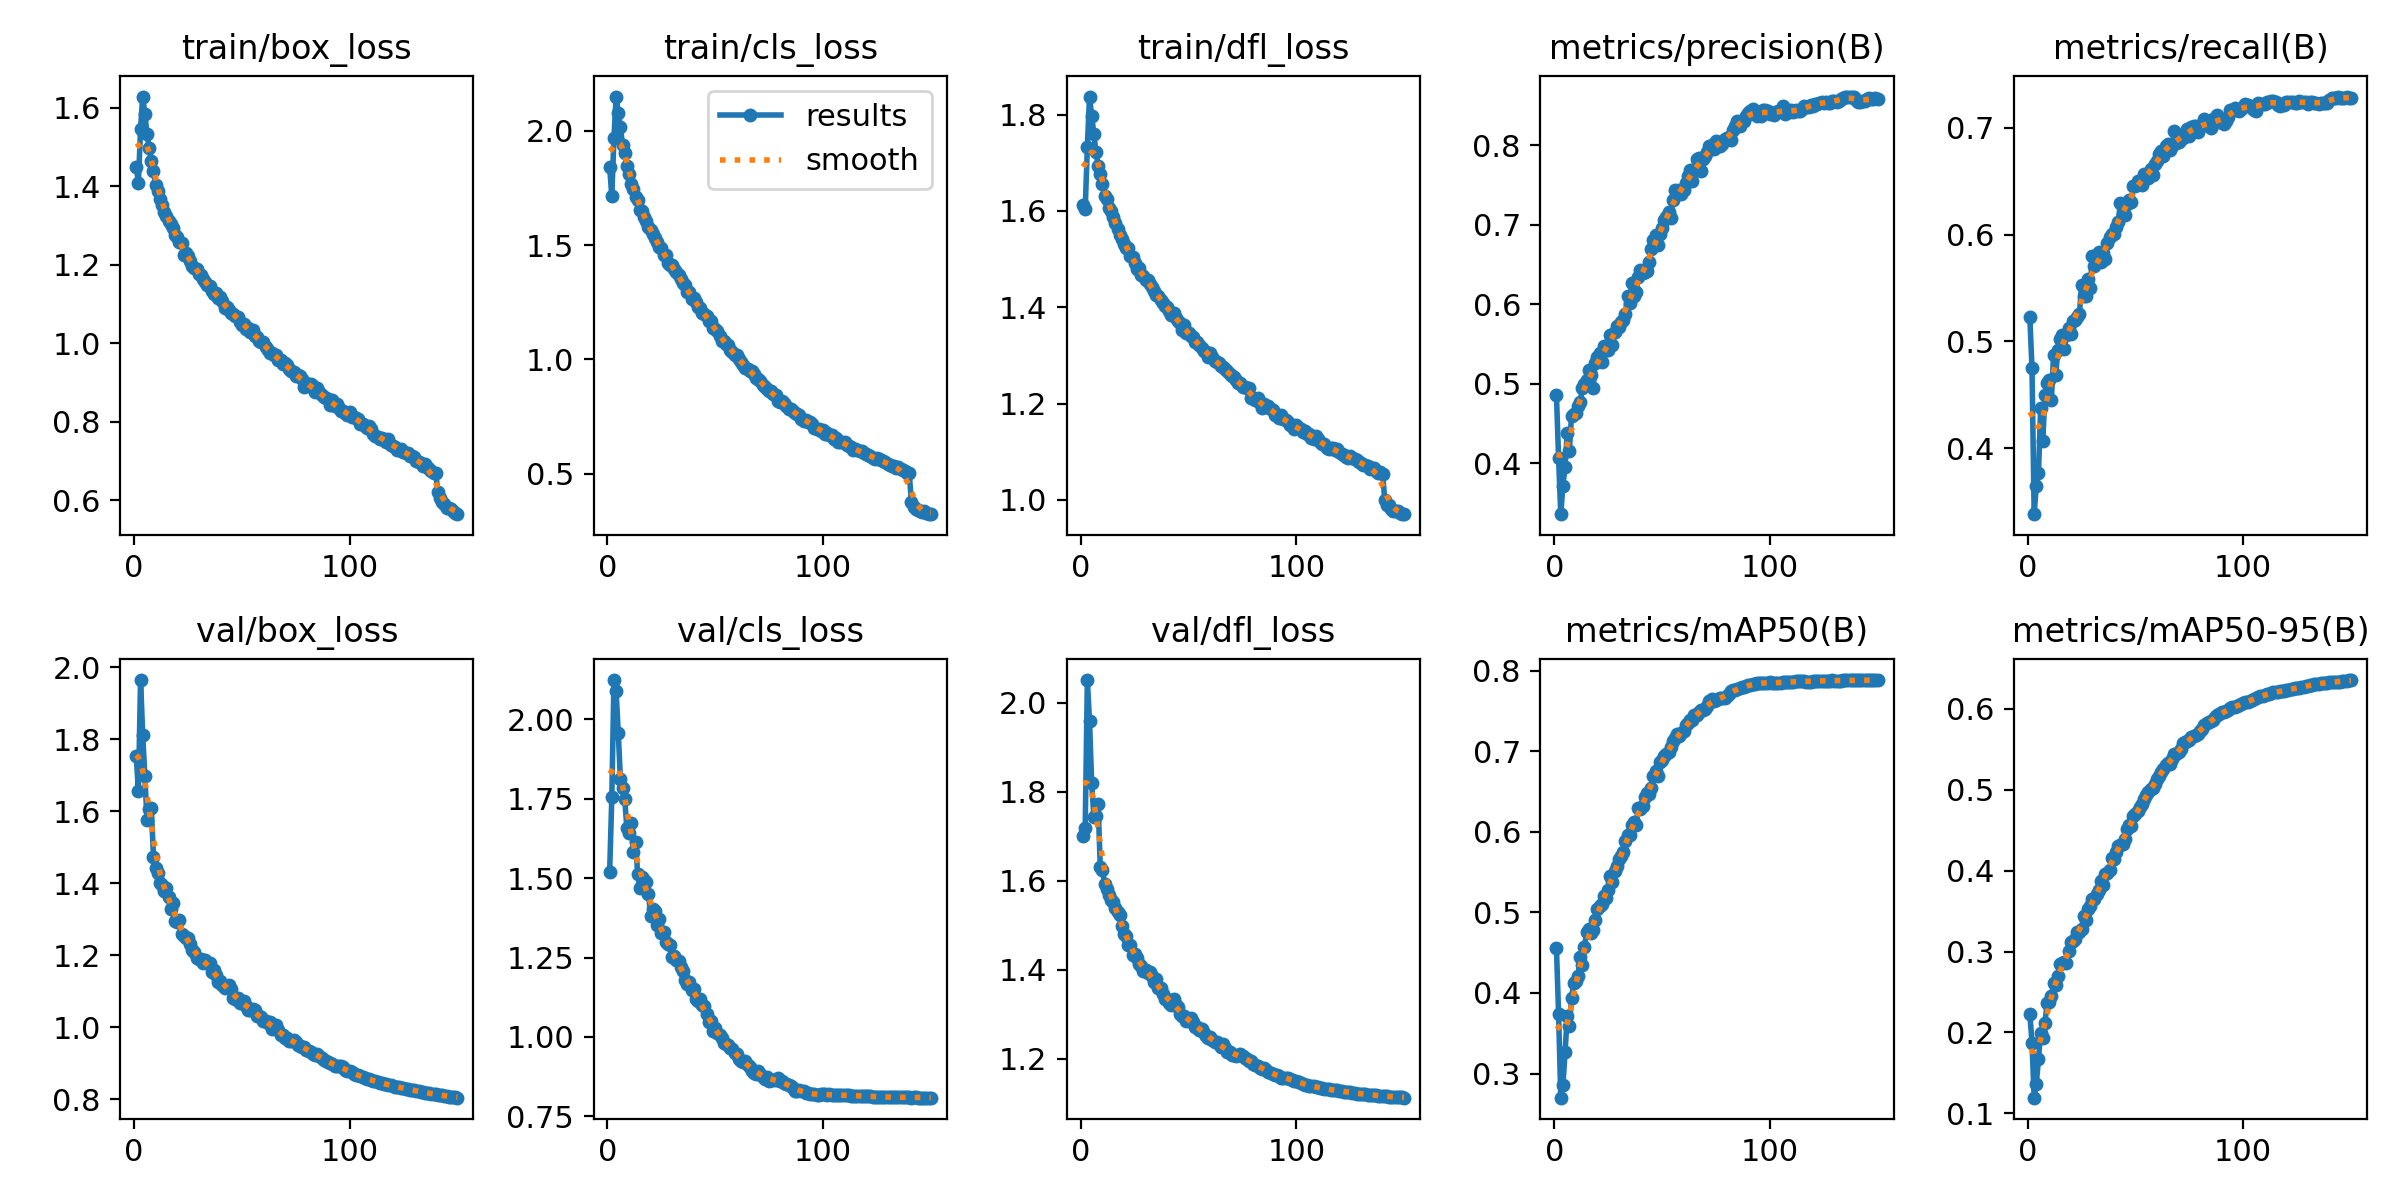

Values plotted in this chart, from the file beside it:
epoch, time, train/box_loss, train/cls_loss, train/dfl_loss, metrics/precision(B), metrics/recall(B), metrics/mAP50(B), metrics/mAP50-95(B), val/box_loss, val/cls_loss, val/dfl_loss, lr/pg0, lr/pg1, lr/pg2, lr/pg3, lr/pg4, lr/pg5, lr/pg6, lr/pg7
1, 167.2, 1.451, 1.844, 1.612, 0.4854, 0.5225, 0.4556, 0.2224, 1.753, 1.52, 1.7, 0.00998, 0.003327, 0.00998, 0.003327, 0.00998, 0.003327, 0.00998, 0.003327
2, 319.6, 1.409, 1.714, 1.604, 0.4064, 0.4747, 0.3736, 0.1875, 1.657, 1.755, 1.719, 0.01985, 0.006616, 0.01985, 0.006616, 0.01985, 0.006616, 0.01985, 0.006616
3, 478.7, 1.547, 1.969, 1.733, 0.3363, 0.3382, 0.2701, 0.1194, 1.965, 2.123, 2.051, 0.02958, 0.009861, 0.02958, 0.009861, 0.02958, 0.009861, 0.02958, 0.009861
4, 637, 1.629, 2.15, 1.838, 0.3722, 0.365, 0.2858, 0.1367, 1.813, 2.088, 1.958, 0.02941, 0.009802, 0.02941, 0.009802, 0.02941, 0.009802, 0.02941, 0.009802
5, 787.9, 1.585, 2.08, 1.798, 0.3961, 0.3765, 0.3265, 0.167, 1.697, 1.956, 1.82, 0.02921, 0.009736, 0.02921, 0.009736, 0.02921, 0.009736, 0.02921, 0.009736
6, 945.4, 1.533, 2.017, 1.76, 0.4381, 0.4372, 0.3711, 0.1997, 1.575, 1.811, 1.744, 0.02901, 0.00967, 0.02901, 0.00967, 0.02901, 0.00967, 0.02901, 0.00967
7, 1094, 1.498, 1.937, 1.723, 0.4162, 0.4064, 0.3589, 0.1936, 1.607, 1.785, 1.744, 0.02881, 0.009604, 0.02881, 0.009604, 0.02881, 0.009604, 0.02881, 0.009604
8, 1242, 1.465, 1.904, 1.694, 0.4602, 0.4498, 0.3938, 0.2118, 1.608, 1.749, 1.772, 0.02861, 0.009538, 0.02861, 0.009538, 0.02861, 0.009538, 0.02861, 0.009538
9, 1392, 1.439, 1.848, 1.678, 0.4625, 0.461, 0.4125, 0.2364, 1.473, 1.657, 1.63, 0.02842, 0.009472, 0.02842, 0.009472, 0.02842, 0.009472, 0.02842, 0.009472
10, 1540, 1.403, 1.81, 1.656, 0.4629, 0.4634, 0.4154, 0.2382, 1.443, 1.641, 1.623, 0.02822, 0.009406, 0.02822, 0.009406, 0.02822, 0.009406, 0.02822, 0.009406
11, 1689, 1.387, 1.768, 1.632, 0.4716, 0.4453, 0.4205, 0.2452, 1.43, 1.675, 1.591, 0.02802, 0.00934, 0.02802, 0.00934, 0.02802, 0.00934, 0.02802, 0.00934
12, 1838, 1.369, 1.747, 1.624, 0.4772, 0.4873, 0.4446, 0.2606, 1.4, 1.583, 1.582, 0.02782, 0.009274, 0.02782, 0.009274, 0.02782, 0.009274, 0.02782, 0.009274
13, 1981, 1.354, 1.713, 1.606, 0.4943, 0.4689, 0.435, 0.2582, 1.395, 1.614, 1.568, 0.02762, 0.009208, 0.02762, 0.009208, 0.02762, 0.009208, 0.02762, 0.009208
14, 2122, 1.335, 1.696, 1.599, 0.5001, 0.4921, 0.4572, 0.2694, 1.378, 1.513, 1.556, 0.02743, 0.009142, 0.02743, 0.009142, 0.02743, 0.009142, 0.02743, 0.009142
15, 2263, 1.325, 1.656, 1.587, 0.5049, 0.5022, 0.4756, 0.284, 1.387, 1.468, 1.552, 0.02723, 0.009076, 0.02723, 0.009076, 0.02723, 0.009076, 0.02723, 0.009076
16, 2409, 1.313, 1.649, 1.575, 0.5176, 0.5056, 0.4798, 0.286, 1.361, 1.502, 1.539, 0.02703, 0.00901, 0.02703, 0.00901, 0.02703, 0.00901, 0.02703, 0.00901
17, 2556, 1.304, 1.625, 1.562, 0.511, 0.493, 0.4739, 0.2874, 1.329, 1.493, 1.53, 0.02683, 0.008944, 0.02683, 0.008944, 0.02683, 0.008944, 0.02683, 0.008944
18, 2701, 1.294, 1.605, 1.55, 0.4946, 0.5059, 0.4776, 0.2859, 1.344, 1.489, 1.522, 0.02663, 0.008878, 0.02663, 0.008878, 0.02663, 0.008878, 0.02663, 0.008878
19, 2847, 1.277, 1.58, 1.541, 0.5262, 0.5124, 0.4902, 0.3007, 1.296, 1.451, 1.498, 0.02644, 0.008812, 0.02644, 0.008812, 0.02644, 0.008812, 0.02644, 0.008812
20, 2993, 1.27, 1.565, 1.531, 0.5337, 0.507, 0.5046, 0.3115, 1.292, 1.382, 1.481, 0.02624, 0.008746, 0.02624, 0.008746, 0.02624, 0.008746, 0.02624, 0.008746
21, 3138, 1.258, 1.548, 1.523, 0.5389, 0.5189, 0.5084, 0.313, 1.297, 1.402, 1.475, 0.02604, 0.00868, 0.02604, 0.00868, 0.02604, 0.00868, 0.02604, 0.00868
22, 3289, 1.255, 1.531, 1.523, 0.5281, 0.5202, 0.51, 0.315, 1.258, 1.397, 1.456, 0.02584, 0.008614, 0.02584, 0.008614, 0.02584, 0.008614, 0.02584, 0.008614
23, 3435, 1.226, 1.512, 1.506, 0.5471, 0.5227, 0.52, 0.3237, 1.254, 1.351, 1.456, 0.02564, 0.008548, 0.02564, 0.008548, 0.02564, 0.008548, 0.02564, 0.008548
24, 3580, 1.229, 1.493, 1.504, 0.5427, 0.5253, 0.5178, 0.3236, 1.247, 1.372, 1.433, 0.02545, 0.008482, 0.02545, 0.008482, 0.02545, 0.008482, 0.02545, 0.008482
25, 3725, 1.222, 1.487, 1.492, 0.5427, 0.553, 0.528, 0.3275, 1.247, 1.328, 1.435, 0.02525, 0.008416, 0.02525, 0.008416, 0.02525, 0.008416, 0.02525, 0.008416
26, 3871, 1.209, 1.457, 1.479, 0.5608, 0.5425, 0.5454, 0.3437, 1.232, 1.329, 1.426, 0.02505, 0.00835, 0.02505, 0.00835, 0.02505, 0.00835, 0.02505, 0.00835
27, 4017, 1.198, 1.456, 1.481, 0.5488, 0.5422, 0.5379, 0.3393, 1.215, 1.3, 1.412, 0.02485, 0.008284, 0.02485, 0.008284, 0.02485, 0.008284, 0.02485, 0.008284
28, 4162, 1.192, 1.422, 1.468, 0.5647, 0.5587, 0.5518, 0.3522, 1.209, 1.293, 1.409, 0.02465, 0.008218, 0.02465, 0.008218, 0.02465, 0.008218, 0.02465, 0.008218
29, 4302, 1.19, 1.412, 1.465, 0.573, 0.5499, 0.5574, 0.356, 1.193, 1.291, 1.397, 0.02446, 0.008152, 0.02446, 0.008152, 0.02446, 0.008152, 0.02446, 0.008152
30, 4443, 1.177, 1.415, 1.456, 0.5721, 0.5796, 0.5665, 0.3645, 1.189, 1.253, 1.399, 0.02426, 0.008086, 0.02426, 0.008086, 0.02426, 0.008086, 0.02426, 0.008086
31, 4583, 1.174, 1.394, 1.457, 0.5783, 0.5703, 0.5703, 0.3653, 1.19, 1.255, 1.394, 0.02406, 0.00802, 0.02406, 0.00802, 0.02406, 0.00802, 0.02406, 0.00802
32, 4724, 1.164, 1.381, 1.447, 0.5805, 0.5746, 0.575, 0.3707, 1.177, 1.244, 1.394, 0.02386, 0.007954, 0.02386, 0.007954, 0.02386, 0.007954, 0.02386, 0.007954
33, 4864, 1.157, 1.369, 1.443, 0.5883, 0.5836, 0.5882, 0.3763, 1.186, 1.238, 1.385, 0.02366, 0.007888, 0.02366, 0.007888, 0.02366, 0.007888, 0.02366, 0.007888
34, 5004, 1.15, 1.351, 1.433, 0.6109, 0.5739, 0.5959, 0.3871, 1.178, 1.222, 1.373, 0.02347, 0.007822, 0.02347, 0.007822, 0.02347, 0.007822, 0.02347, 0.007822
35, 5145, 1.145, 1.336, 1.426, 0.6015, 0.5825, 0.5962, 0.3825, 1.179, 1.207, 1.378, 0.02327, 0.007756, 0.02327, 0.007756, 0.02327, 0.007756, 0.02327, 0.007756
36, 5288, 1.135, 1.324, 1.424, 0.6265, 0.5775, 0.6079, 0.396, 1.153, 1.18, 1.358, 0.02307, 0.00769, 0.02307, 0.00769, 0.02307, 0.00769, 0.02307, 0.00769
37, 5434, 1.127, 1.293, 1.416, 0.6106, 0.5916, 0.6123, 0.3967, 1.16, 1.168, 1.36, 0.02287, 0.007624, 0.02287, 0.007624, 0.02287, 0.007624, 0.02287, 0.007624
38, 5580, 1.129, 1.294, 1.409, 0.616, 0.5978, 0.6085, 0.4007, 1.144, 1.174, 1.345, 0.02267, 0.007558, 0.02267, 0.007558, 0.02267, 0.007558, 0.02267, 0.007558
39, 5725, 1.115, 1.263, 1.403, 0.6339, 0.6004, 0.6298, 0.4159, 1.126, 1.149, 1.333, 0.02248, 0.007492, 0.02248, 0.007492, 0.02248, 0.007492, 0.02248, 0.007492
40, 5870, 1.118, 1.267, 1.401, 0.643, 0.6008, 0.6282, 0.4142, 1.127, 1.151, 1.334, 0.02228, 0.007426, 0.02228, 0.007426, 0.02228, 0.007426, 0.02228, 0.007426
41, 6016, 1.107, 1.251, 1.393, 0.6397, 0.6072, 0.632, 0.4233, 1.117, 1.118, 1.326, 0.02208, 0.00736, 0.02208, 0.00736, 0.02208, 0.00736, 0.02208, 0.00736
42, 6163, 1.091, 1.231, 1.384, 0.6407, 0.6114, 0.6427, 0.4298, 1.107, 1.114, 1.32, 0.02188, 0.007294, 0.02188, 0.007294, 0.02188, 0.007294, 0.02188, 0.007294
43, 6304, 1.093, 1.226, 1.388, 0.6414, 0.6294, 0.6481, 0.4319, 1.112, 1.121, 1.334, 0.02168, 0.007228, 0.02168, 0.007228, 0.02168, 0.007228, 0.02168, 0.007228
44, 6445, 1.084, 1.203, 1.377, 0.6533, 0.6182, 0.6469, 0.4335, 1.117, 1.099, 1.32, 0.02149, 0.007162, 0.02149, 0.007162, 0.02149, 0.007162, 0.02149, 0.007162
45, 6586, 1.077, 1.199, 1.372, 0.6696, 0.6179, 0.6546, 0.4391, 1.106, 1.097, 1.317, 0.02129, 0.007096, 0.02129, 0.007096, 0.02129, 0.007096, 0.02129, 0.007096
46, 6726, 1.076, 1.192, 1.368, 0.6806, 0.6281, 0.6687, 0.4519, 1.08, 1.072, 1.3, 0.02109, 0.00703, 0.02109, 0.00703, 0.02109, 0.00703, 0.02109, 0.00703
47, 6867, 1.071, 1.166, 1.353, 0.687, 0.632, 0.6752, 0.4562, 1.077, 1.049, 1.297, 0.02089, 0.006964, 0.02089, 0.006964, 0.02089, 0.006964, 0.02089, 0.006964
48, 7008, 1.068, 1.169, 1.364, 0.6745, 0.6306, 0.6687, 0.4551, 1.082, 1.05, 1.295, 0.02069, 0.006898, 0.02069, 0.006898, 0.02069, 0.006898, 0.02069, 0.006898
49, 7149, 1.054, 1.137, 1.346, 0.6885, 0.6453, 0.6868, 0.4676, 1.066, 1.019, 1.284, 0.0205, 0.006832, 0.0205, 0.006832, 0.0205, 0.006832, 0.0205, 0.006832
50, 7289, 1.048, 1.134, 1.347, 0.6954, 0.6451, 0.6892, 0.4704, 1.067, 1.028, 1.284, 0.0203, 0.006766, 0.0203, 0.006766, 0.0203, 0.006766, 0.0203, 0.006766
51, 7430, 1.048, 1.125, 1.341, 0.7062, 0.6498, 0.6939, 0.4741, 1.072, 1.012, 1.292, 0.0201, 0.0067, 0.0201, 0.0067, 0.0201, 0.0067, 0.0201, 0.0067
52, 7571, 1.037, 1.103, 1.339, 0.7098, 0.6498, 0.6964, 0.4783, 1.06, 1.005, 1.283, 0.0199, 0.006634, 0.0199, 0.006634, 0.0199, 0.006634, 0.0199, 0.006634
53, 7712, 1.039, 1.082, 1.327, 0.7155, 0.6462, 0.6986, 0.4819, 1.047, 0.9978, 1.27, 0.0197, 0.006568, 0.0197, 0.006568, 0.0197, 0.006568, 0.0197, 0.006568
54, 7852, 1.029, 1.083, 1.328, 0.7087, 0.6571, 0.7052, 0.4884, 1.049, 0.9812, 1.27, 0.01951, 0.006502, 0.01951, 0.006502, 0.01951, 0.006502, 0.01951, 0.006502
55, 7993, 1.033, 1.068, 1.322, 0.7306, 0.656, 0.7124, 0.4931, 1.051, 0.9775, 1.265, 0.01931, 0.006436, 0.01931, 0.006436, 0.01931, 0.006436, 0.01931, 0.006436
56, 8133, 1.02, 1.063, 1.316, 0.7433, 0.6532, 0.7168, 0.4966, 1.046, 0.9749, 1.266, 0.01911, 0.00637, 0.01911, 0.00637, 0.01911, 0.00637, 0.01911, 0.00637
57, 8274, 1.016, 1.042, 1.309, 0.7383, 0.6617, 0.7212, 0.5005, 1.031, 0.9653, 1.257, 0.01891, 0.006304, 0.01891, 0.006304, 0.01891, 0.006304, 0.01891, 0.006304
58, 8415, 1.006, 1.034, 1.307, 0.7435, 0.6557, 0.719, 0.5023, 1.03, 0.9612, 1.252, 0.01871, 0.006238, 0.01871, 0.006238, 0.01871, 0.006238, 0.01871, 0.006238
59, 8555, 1.003, 1.021, 1.297, 0.739, 0.6662, 0.7232, 0.5074, 1.027, 0.9491, 1.247, 0.01852, 0.006172, 0.01852, 0.006172, 0.01852, 0.006172, 0.01852, 0.006172
60, 8706, 1.004, 1.019, 1.305, 0.7438, 0.6693, 0.7255, 0.5138, 1.018, 0.9477, 1.248, 0.01832, 0.006106, 0.01832, 0.006106, 0.01832, 0.006106, 0.01832, 0.006106
... 90 more rows
